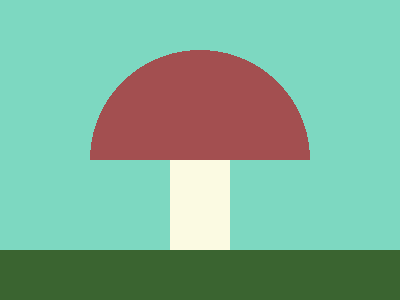

Write a web page that renders exactly this picture using CSS.

<!-- 100% match, 340 characters -->
<p><style>&{background:linear-gradient(0.5turn,#7DD8C1 0 250px,#3A6430 250px);*{width:220}body{width:220;height:200;background:radial-gradient(circle at 110px 110px,#A34F50 0 110px,#7DD8C1 110px);margin:50 90;p{width:60;height:90;background:#FBFAE2;border-block:80px solid#7DD8C1;writing-mode: vertical-rl;transform:translate(-16px, 110px)}
